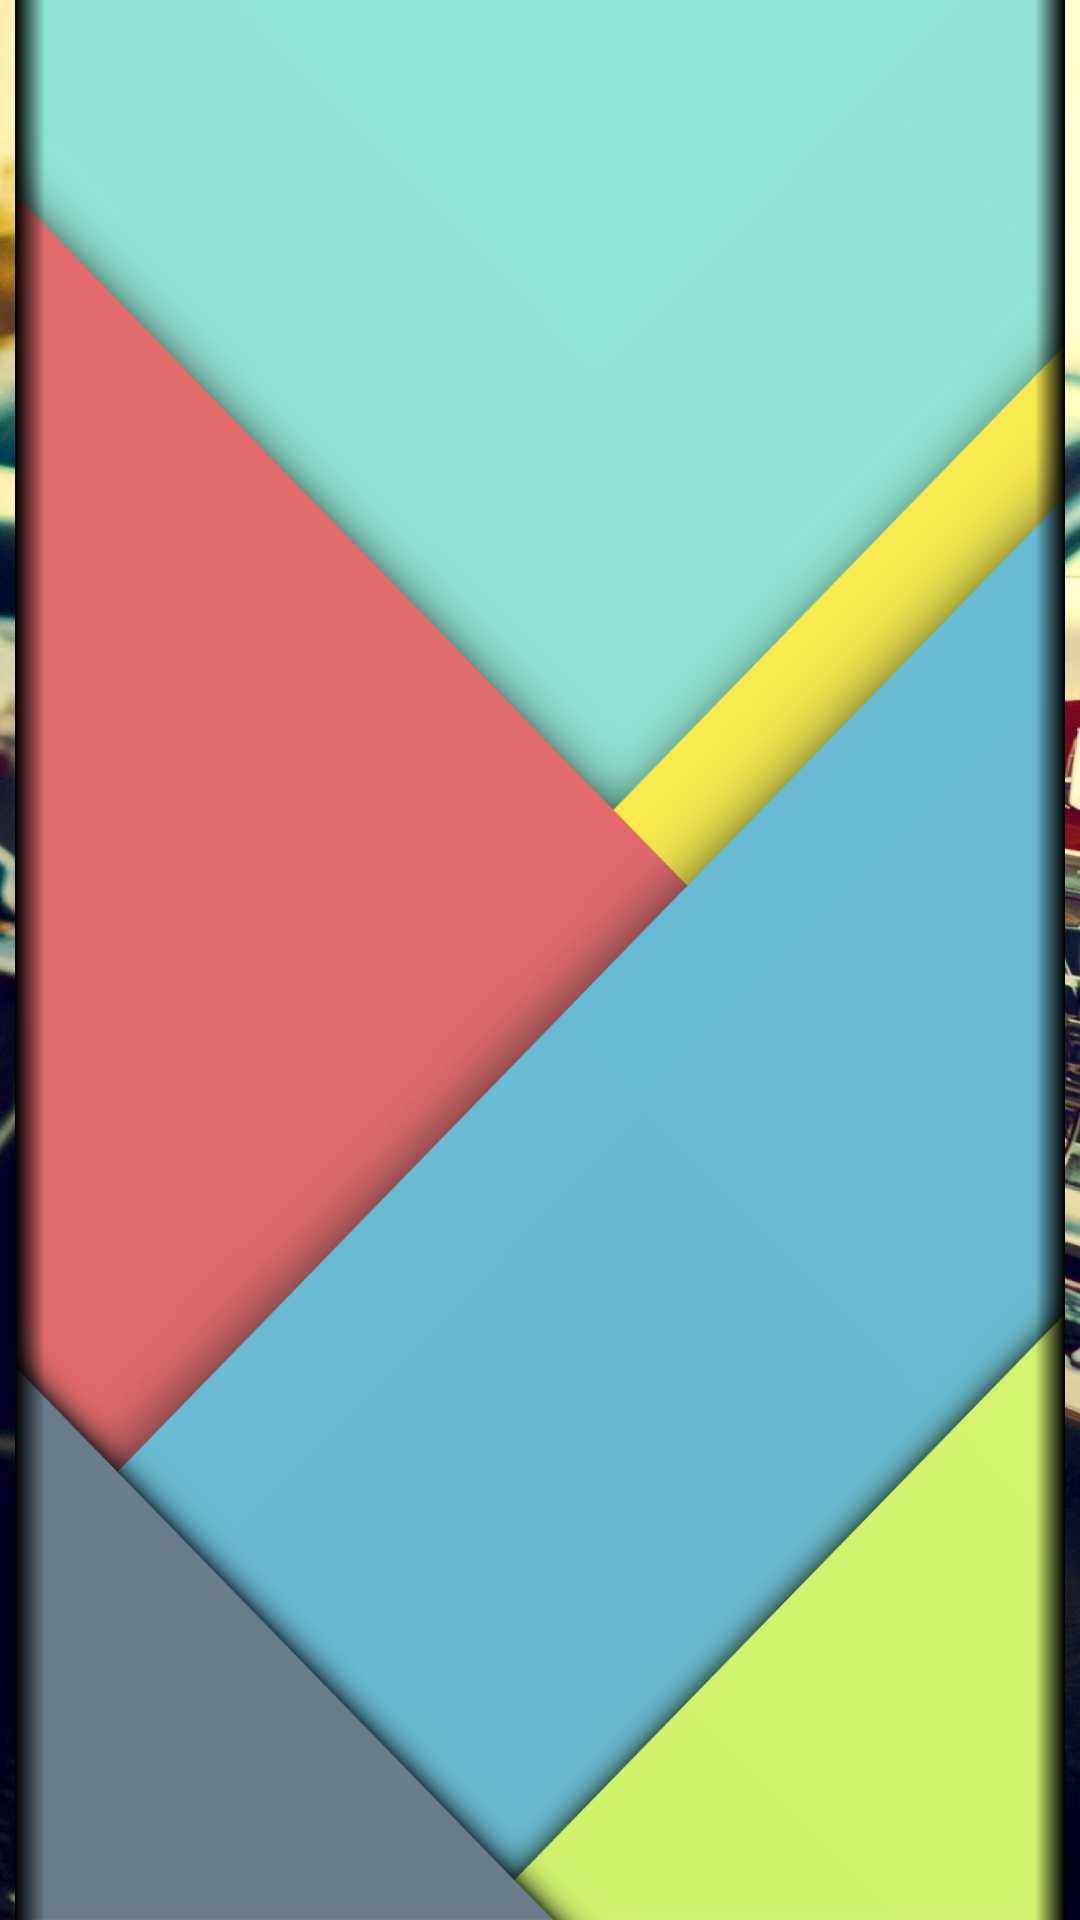

Android layout source for this screen:
<!-- AndroidManifest.xml: application theme Theme.Android_MySQL_NodeJS -->
<!-- res/layout/layout_viewpager_item.xml -->
<?xml version="1.0" encoding="utf-8"?>
<RelativeLayout xmlns:android="http://schemas.android.com/apk/res/android"
    android:layout_width="match_parent"
    android:layout_height="match_parent"
    android:background="@drawable/bg_classic_models_db"
    android:paddingLeft="5dp"
    android:paddingRight="5dp">

    <RelativeLayout
        android:layout_width="match_parent"
        android:layout_height="match_parent"
        android:background="@drawable/material_design">


        

        <View
            android:layout_width="10dp"
            android:layout_height="match_parent"
            android:layout_alignParentLeft="true"
            android:background="@drawable/edge_left" />

        <View
            android:layout_width="10dp"
            android:layout_height="match_parent"
            android:layout_alignParentRight="true"
            android:background="@drawable/edge_right" />


    </RelativeLayout>

</RelativeLayout>
<!-- resources referenced by this layout -->
<resources>
  <!-- drawable bg_classic_models_db: jpg bitmap (drawable, 611915 bytes) -->
  <!-- drawable edge_bottom (drawable) -->
  <?xml version="1.0" encoding="utf-8"?>
  <shape xmlns:android="http://schemas.android.com/apk/res/android">
      <gradient
          android:angle="270"
          android:endColor="@color/colorBlack"
          android:type="linear" />
      <corners android:radius="0dp" />
  
  </shape>
  <!-- drawable edge_left (drawable) -->
  <?xml version="1.0" encoding="utf-8"?>
  <shape xmlns:android="http://schemas.android.com/apk/res/android">
      <gradient
          android:angle="0"
          android:startColor="@color/colorBlack"
          android:type="linear" />
      <corners android:radius="0dp" />
  
  </shape>
  <!-- drawable edge_right (drawable) -->
  <?xml version="1.0" encoding="utf-8"?>
  <shape xmlns:android="http://schemas.android.com/apk/res/android">
      <gradient
          android:angle="180"
          android:startColor="@color/colorBlack"
          android:type="linear" />
      <corners android:radius="0dp" />
  
  </shape>
  <!-- drawable edge_top (drawable) -->
  <?xml version="1.0" encoding="utf-8"?>
  <shape xmlns:android="http://schemas.android.com/apk/res/android">
      <gradient
          android:angle="270"
          android:startColor="@color/colorBlack"
          android:type="linear" />
      <corners android:radius="0dp" />
  
  </shape>
  <!-- drawable material_design: jpg bitmap (drawable, 324403 bytes) -->
  <style name="Theme.Android_MySQL_NodeJS" parent="Base.Theme.Android_MySQL_NodeJS" />
  <color name="colorBlack">#000000</color>
  <style name="Base.Theme.Android_MySQL_NodeJS" parent="Theme.Material3.DayNight.NoActionBar">
          
          
      </style>
</resources>
